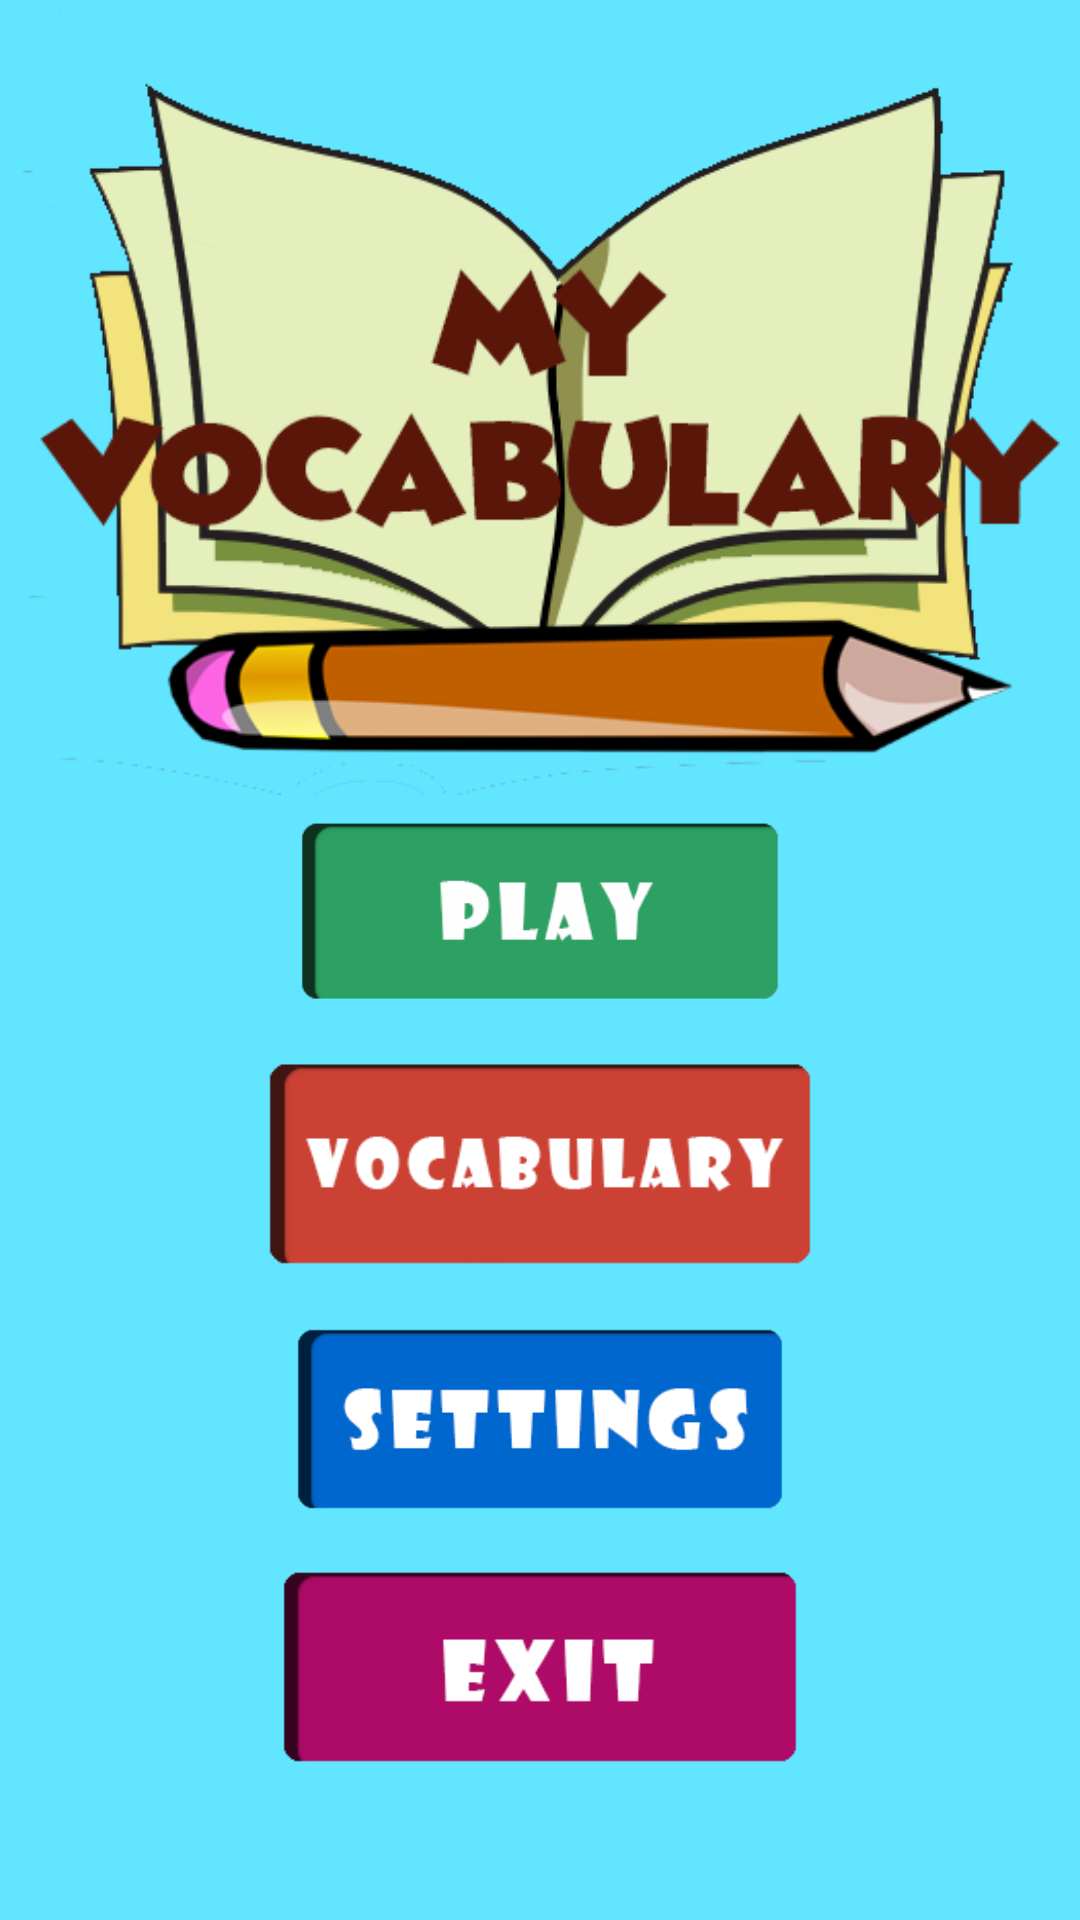

Layout XML and referenced resources for this Android screen:
<!-- AndroidManifest.xml: application theme AppTheme -->
<!-- res/layout/activity_home.xml -->
<?xml version="1.0" encoding="utf-8"?>

<LinearLayout xmlns:android="http://schemas.android.com/apk/res/android"
    xmlns:app="http://schemas.android.com/apk/res-auto"
    xmlns:tools="http://schemas.android.com/tools"
    android:id="@+id/homeLayout"
    android:layout_width="match_parent"
    android:layout_height="match_parent"
    android:background="#62E6FF"
    android:orientation="vertical"
    android:weightSum="1"
    tools:context="com.vocabulary.my.myvocabulary.HomeActivity">

    <ImageView
        android:id="@+id/btnMyVocabulary"
        android:layout_width="wrap_content"
        android:layout_height="265dp"
        android:layout_alignParentLeft="true"
        android:layout_alignParentStart="true"
        app:srcCompat="@drawable/logo" />

    <LinearLayout
        android:layout_width="match_parent"
        android:layout_height="match_parent"
        android:layout_weight="0.70"
        android:orientation="vertical"
        android:weightSum="1">

        <ImageView
            android:id="@+id/btnPlay"
            android:layout_width="match_parent"
            android:layout_height="62dp"
            android:layout_weight="0.08"
            app:srcCompat="@drawable/play" />

        <ImageView
            android:id="@+id/btnVocabulary"
            android:layout_width="match_parent"
            android:layout_height="62dp"
            android:layout_weight="0.13"
            app:srcCompat="@drawable/vocabularymenu" />

        <ImageView
            android:id="@+id/btnSettings"
            android:layout_width="match_parent"
            android:layout_height="61dp"
            android:layout_weight="0.09"
            app:srcCompat="@drawable/settings" />

        <ImageView
            android:id="@+id/btnExit"
            android:layout_width="match_parent"
            android:layout_height="55dp"
            android:layout_weight="0.14"
            app:srcCompat="@drawable/exit" />

    </LinearLayout>

</LinearLayout>
<!-- resources referenced by this layout -->
<resources>
  <!-- drawable exit: png bitmap (drawable, 3360 bytes) -->
  <!-- drawable logo: png bitmap (drawable, 55440 bytes) -->
  <!-- drawable play: png bitmap (drawable, 3813 bytes) -->
  <!-- drawable settings: png bitmap (drawable, 4366 bytes) -->
  <!-- drawable vocabularymenu: png bitmap (drawable, 5062 bytes) -->
  <style name="AppTheme" parent="Theme.AppCompat.Light.DarkActionBar">
          
          <item name="colorPrimary">@color/colorPrimary</item>
          <item name="colorPrimaryDark">@color/colorPrimaryDark</item>
          <item name="colorAccent">@color/colorAccent</item>
      </style>
  <!-- not gathered from this repository: default colours our renderer supplied (Android Studio template values) -->
  <color name="colorPrimary">#FF6200EE</color>
  <color name="colorPrimaryDark">#FF3700B3</color>
  <color name="colorAccent">#FF03DAC5</color>
</resources>
